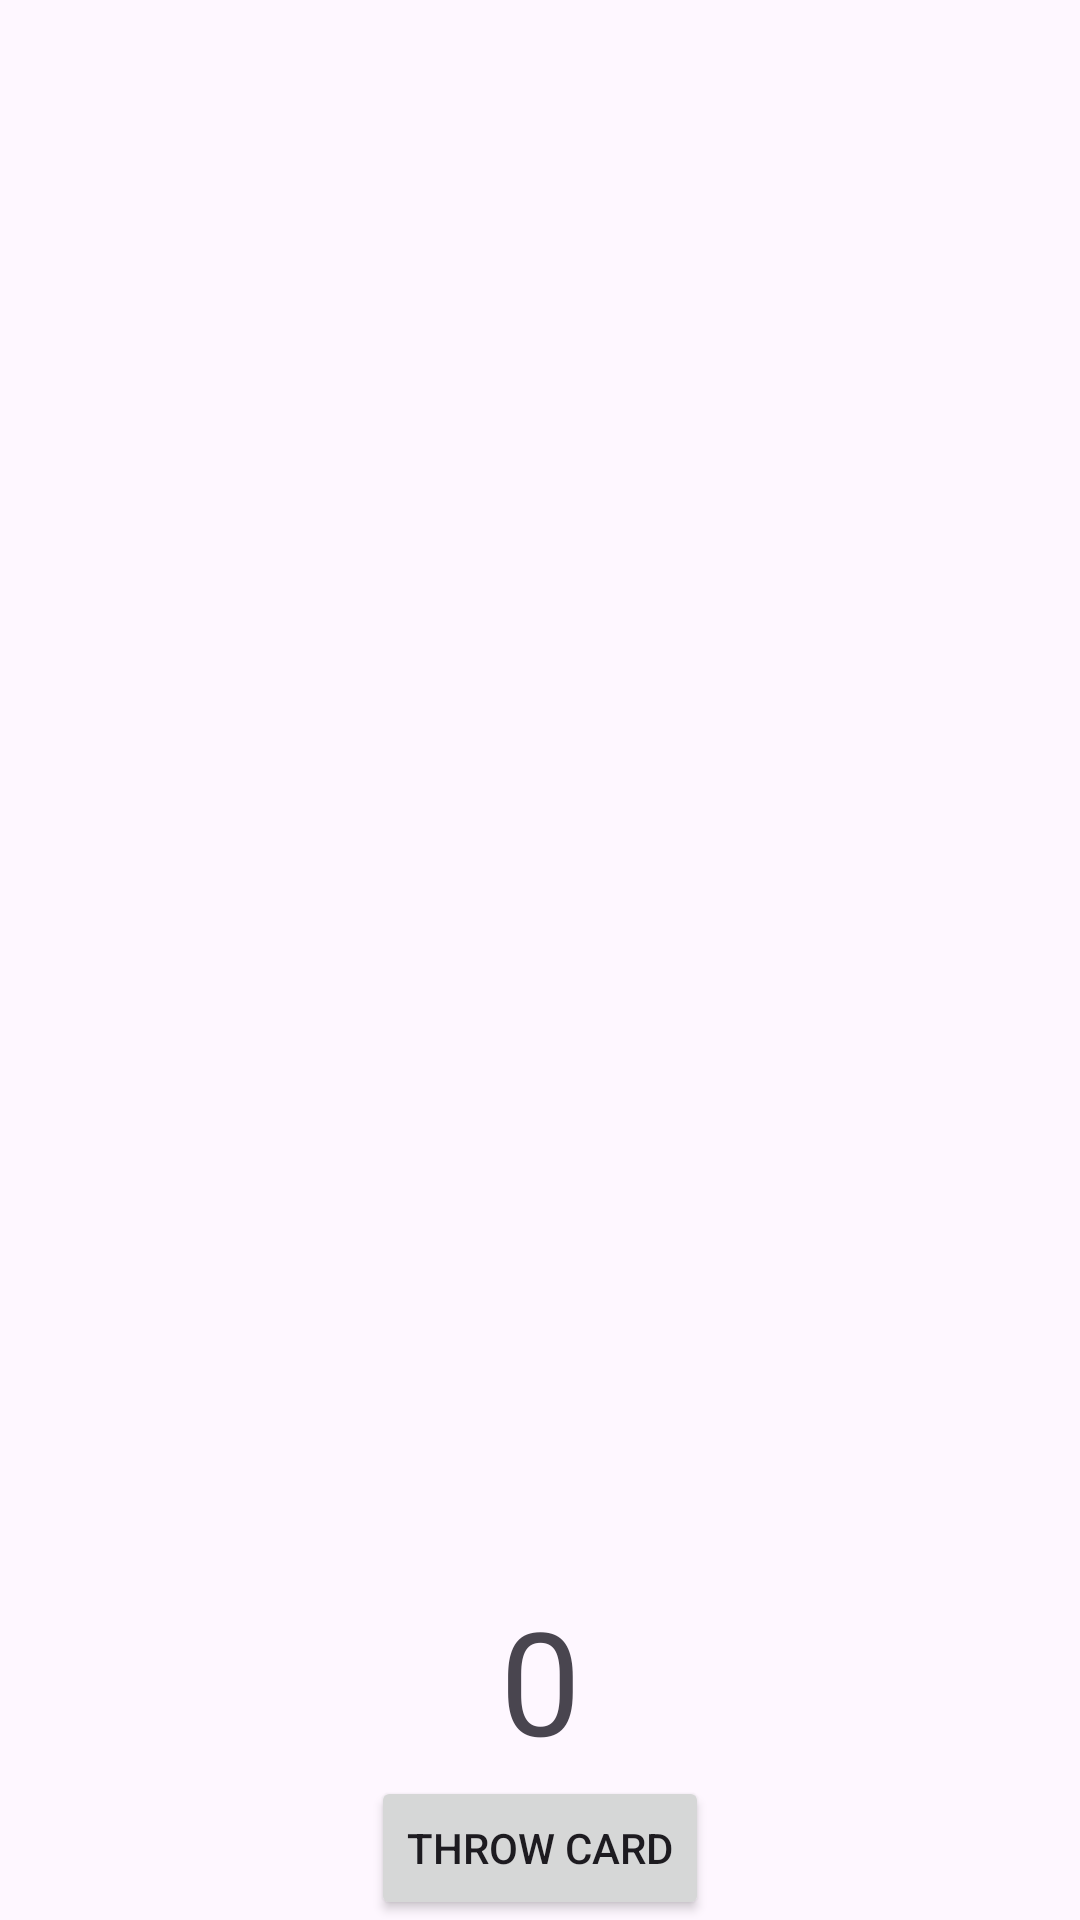

Here is an Android app screen rendered from its layout file. Give the layout XML and the strings, colors and styles it references.
<!-- AndroidManifest.xml: application theme Theme.NIAR -->
<!-- res/layout/game.xml -->
<?xml version="1.0" encoding="utf-8"?>
<androidx.constraintlayout.widget.ConstraintLayout xmlns:android="http://schemas.android.com/apk/res/android"
    xmlns:app="http://schemas.android.com/apk/res-auto"
    xmlns:tools="http://schemas.android.com/tools"
    android:id="@+id/main"
    android:layout_width="match_parent"
    android:layout_height="match_parent"
    tools:context=".Game">

    <TextView
        android:id="@+id/level"
        android:layout_width="wrap_content"
        android:layout_height="wrap_content"
        android:gravity="center"
        android:textSize="30sp"
        app:layout_constraintEnd_toEndOf="parent"
        app:layout_constraintStart_toStartOf="parent"
        app:layout_constraintTop_toTopOf="parent" />

    <TextView
        android:id="@+id/lives_remaining"
        android:layout_width="wrap_content"
        android:layout_height="wrap_content"
        android:layout_marginTop="4dp"
        android:gravity="center_horizontal"
        android:textSize="30sp"
        app:layout_constraintEnd_toEndOf="parent"
        app:layout_constraintStart_toStartOf="parent"
        app:layout_constraintTop_toBottomOf="@id/level" />

    <TextView
        android:id="@+id/thrown_card"
        android:layout_width="wrap_content"
        android:layout_height="wrap_content"
        android:gravity="center"
        android:textSize="48sp"
        app:layout_constraintBottom_toBottomOf="parent"
        app:layout_constraintEnd_toEndOf="parent"
        app:layout_constraintStart_toStartOf="parent"
        app:layout_constraintTop_toTopOf="parent" />

    <TextView
        android:id="@+id/cards_in_hand"
        android:layout_width="wrap_content"
        android:layout_height="wrap_content"
        android:text="0"
        android:textSize="48sp"
        app:layout_constraintBottom_toBottomOf="parent"
        app:layout_constraintEnd_toEndOf="parent"
        app:layout_constraintStart_toStartOf="parent"
        app:layout_constraintBottom_toTopOf="@id/throw_card" />

    <Button
        android:id="@+id/throw_card"
        android:layout_width="wrap_content"
        android:layout_height="wrap_content"
        android:text="Throw card"
        app:layout_constraintBottom_toBottomOf="parent"
        app:layout_constraintEnd_toEndOf="parent"
        app:layout_constraintStart_toStartOf="parent" />


</androidx.constraintlayout.widget.ConstraintLayout>
<!-- resources referenced by this layout -->
<resources>
  <style name="Theme.NIAR" parent="Base.Theme.NIAR" />
  <style name="Base.Theme.NIAR" parent="Theme.Material3.DayNight.NoActionBar">
          
          
      </style>
</resources>
